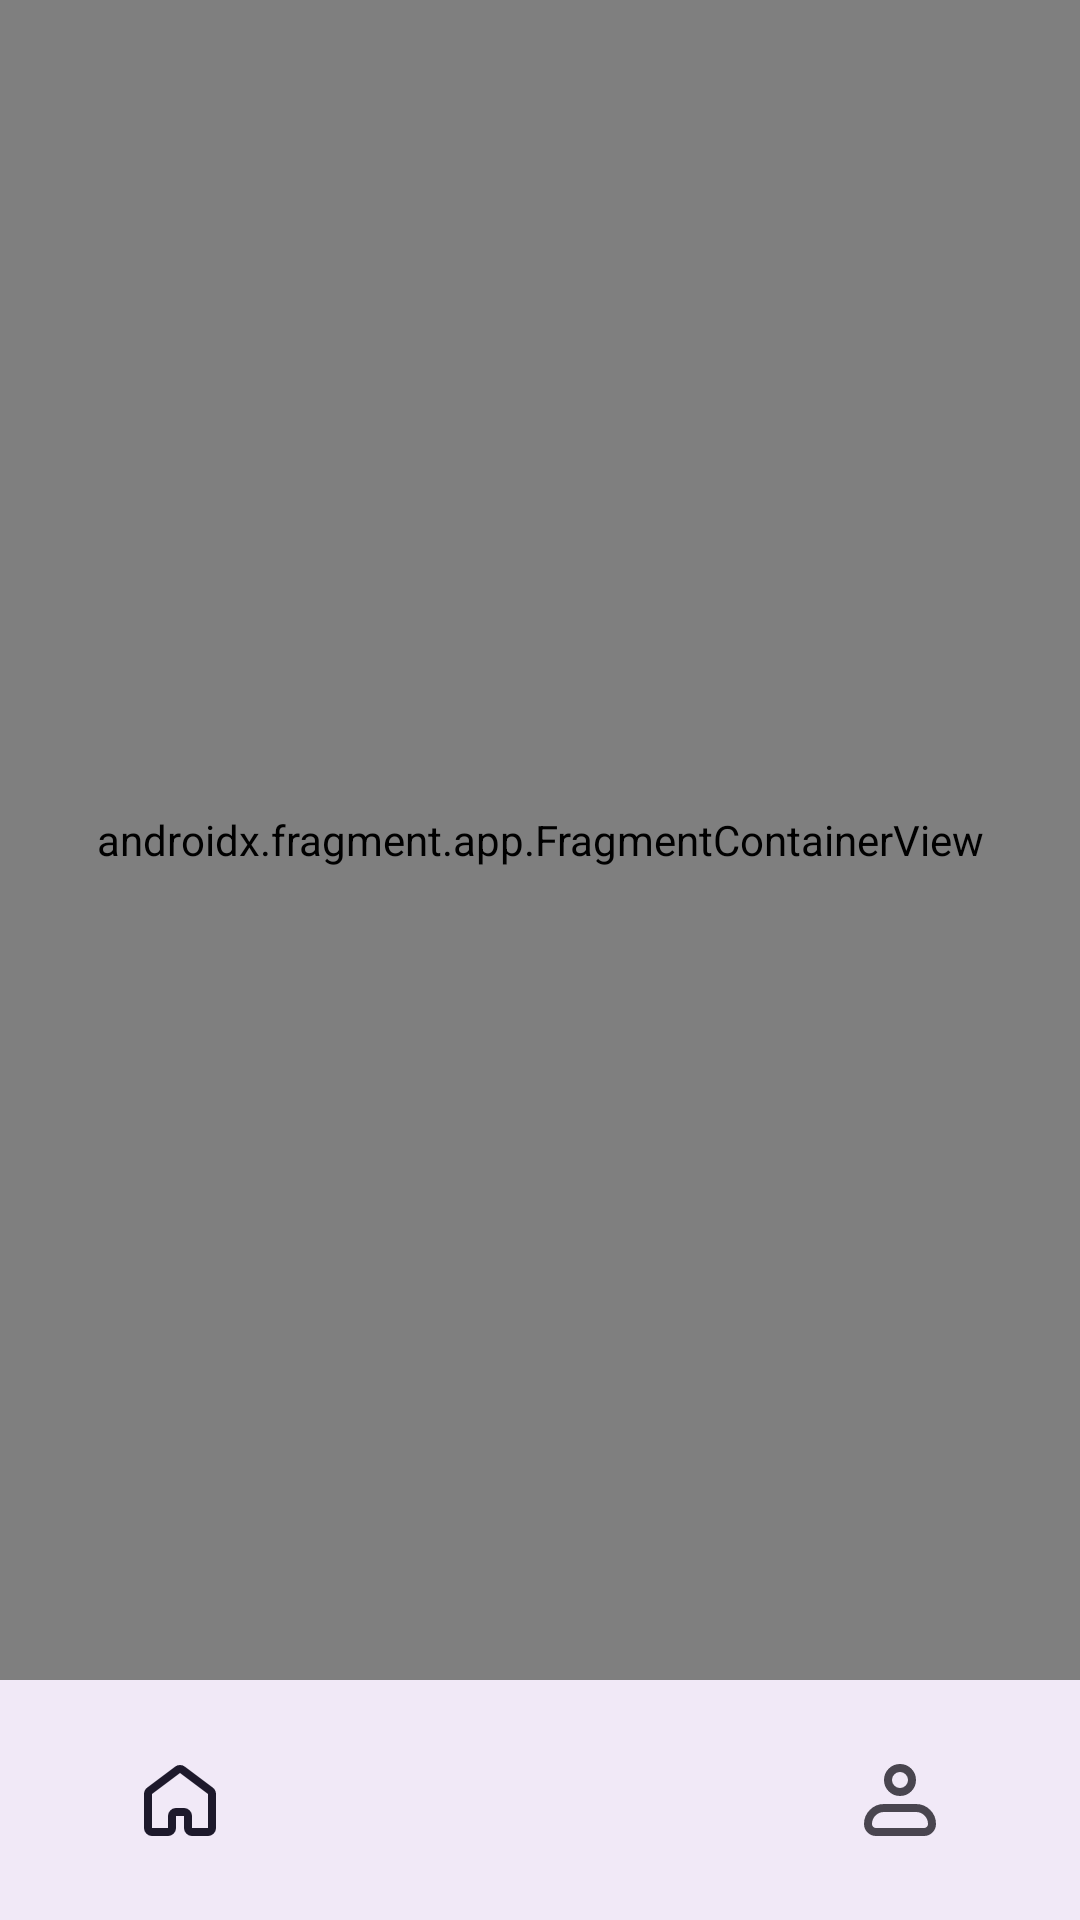

Write the Android layout XML for this screen, with the resource values it uses.
<!-- AndroidManifest.xml: application theme Theme.YakGwa -->
<!-- res/layout/activity_main.xml -->
<?xml version="1.0" encoding="utf-8"?>
<layout xmlns:android="http://schemas.android.com/apk/res/android"
    xmlns:app="http://schemas.android.com/apk/res-auto"
    xmlns:tools="http://schemas.android.com/tools">

    <data>

    </data>

    <androidx.constraintlayout.widget.ConstraintLayout
        android:id="@+id/main"
        android:layout_width="match_parent"
        android:layout_height="match_parent"
        tools:context=".ui.MainActivity">

        <androidx.fragment.app.FragmentContainerView
            android:id="@+id/nav_host_fragment"
            android:name="androidx.navigation.fragment.NavHostFragment"
            android:layout_width="match_parent"
            android:layout_height="0dp"
            app:defaultNavHost="true"
            app:layout_constraintBottom_toTopOf="@id/nav_view"
            app:layout_constraintLeft_toLeftOf="parent"
            app:layout_constraintRight_toRightOf="parent"
            app:layout_constraintTop_toTopOf="parent"
            app:navGraph="@navigation/main_navigation" />

        <com.google.android.material.bottomnavigation.BottomNavigationView
            android:id="@+id/nav_view"
            android:layout_width="0dp"
            android:layout_height="wrap_content"
            android:layout_marginStart="0dp"
            android:layout_marginEnd="0dp"
            android:background="?android:attr/windowBackground"
            app:labelVisibilityMode="unlabeled"
            app:layout_constraintBottom_toBottomOf="parent"
            app:layout_constraintLeft_toLeftOf="parent"
            app:layout_constraintRight_toRightOf="parent"
            app:menu="@menu/bottom_nav_menu" />

    </androidx.constraintlayout.widget.ConstraintLayout>
</layout>
<!-- resources referenced by this layout -->
<resources>
  <style name="Theme.YakGwa" parent="Base.Theme.YakGwa" />
  <style name="Base.Theme.YakGwa" parent="Theme.Material3.DayNight.NoActionBar">
          
  
          <item name="android:windowLightStatusBar">true</item>
          <item name="android:statusBarColor">@color/white</item>
      </style>
  <color name="white">#FFFFFFFF</color>
</resources>
